Dataset: dataset (GitHub, AtheerAzaizeh/morhping-detection). Classes: morph, morphed spliced image, real image.

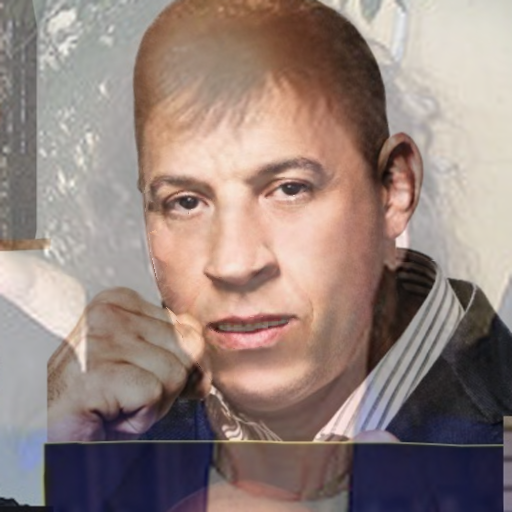
Label: morph

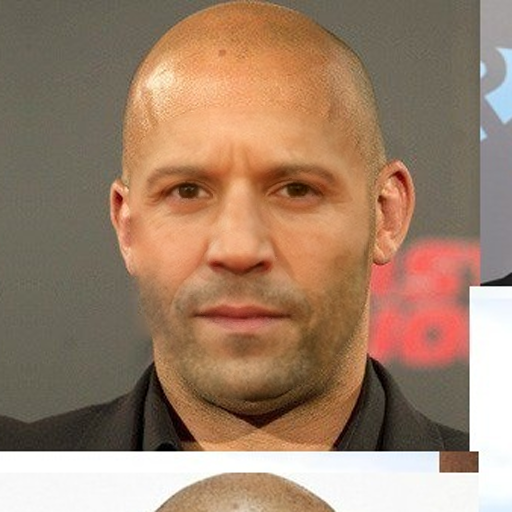
Label: morphed spliced image

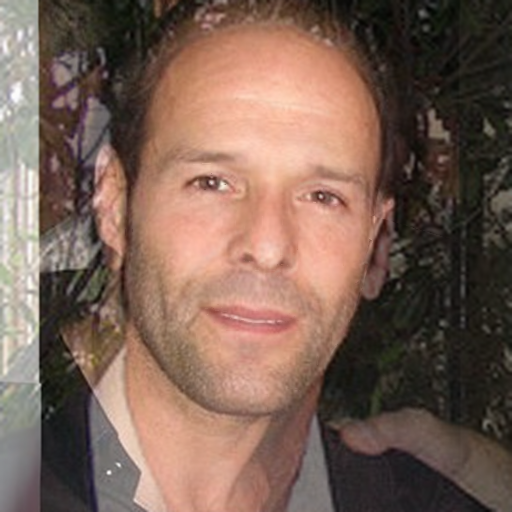
Label: morph

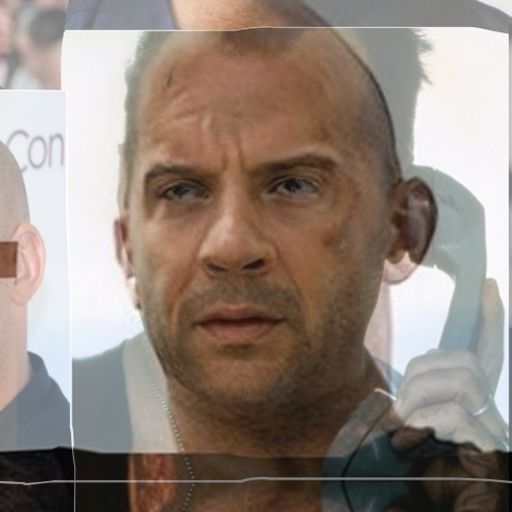
Label: morph

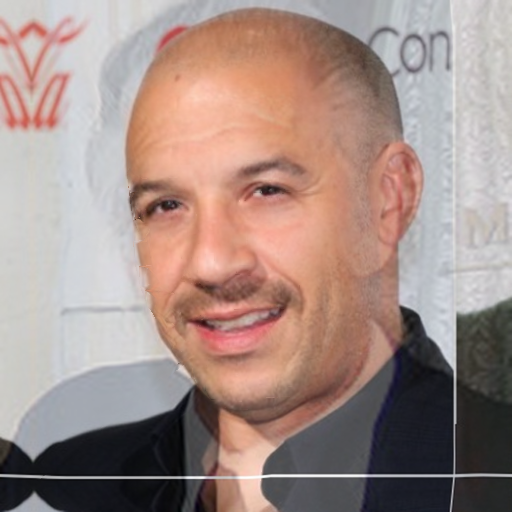
Label: morph

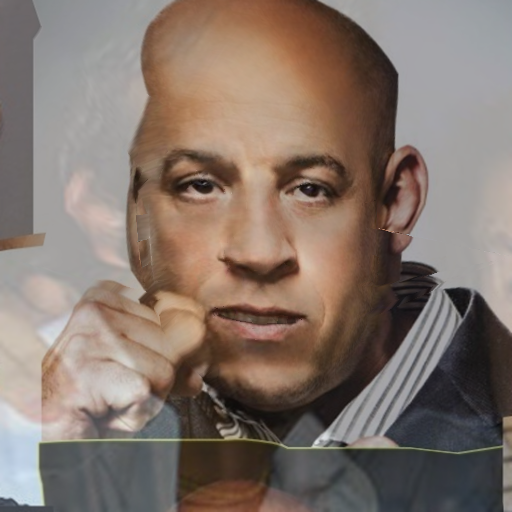
Label: morph
